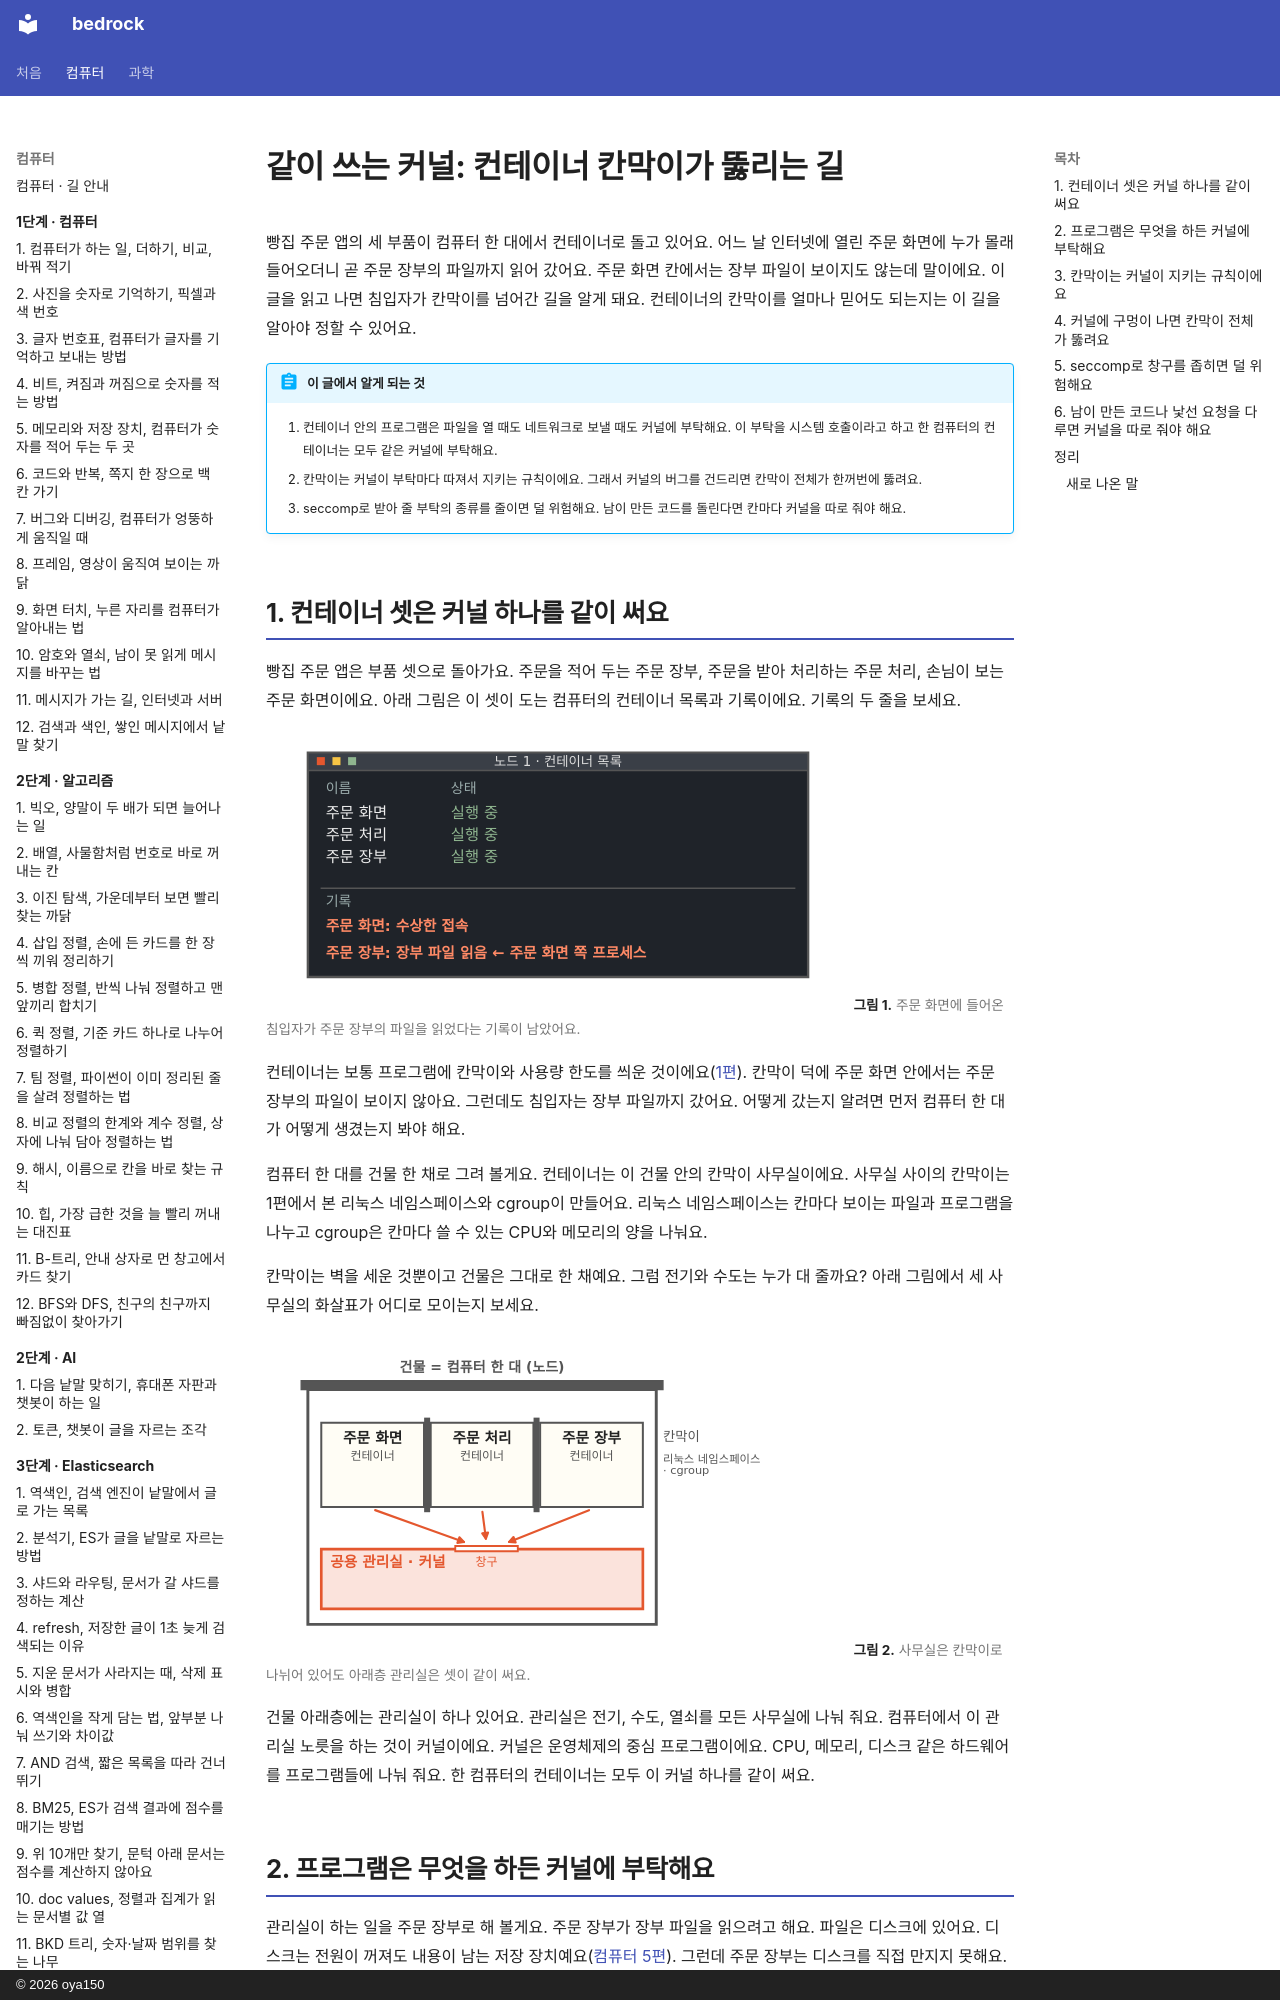

repository: oya150/bedrock · page: kubernetes/04-shared-kernel/index.html · generator: mkdocs · copyright: © 2026 oya150

# 같이 쓰는 커널: 컨테이너 칸막이가 뚫리는 길

빵집 주문 앱의 세 부품이 컴퓨터 한 대에서 컨테이너로 돌고 있어요. 어느 날 인터넷에 열린 주문 화면에 누가 몰래 들어오더니 곧 주문 장부의 파일까지 읽어 갔어요. 주문 화면 칸에서는 장부 파일이 보이지도 않는데 말이에요. 이 글을 읽고 나면 침입자가 칸막이를 넘어간 길을 알게 돼요. 컨테이너의 칸막이를 얼마나 믿어도 되는지는 이 길을 알아야 정할 수 있어요.

!!! abstract "이 글에서 알게 되는 것"
    1. 컨테이너 안의 프로그램은 파일을 열 때도 네트워크로 보낼 때도 커널에 부탁해요. 이 부탁을 시스템 호출이라고 하고 한 컴퓨터의 컨테이너는 모두 같은 커널에 부탁해요.
    2. 칸막이는 커널이 부탁마다 따져서 지키는 규칙이에요. 그래서 커널의 버그를 건드리면 칸막이 전체가 한꺼번에 뚫려요.
    3. seccomp로 받아 줄 부탁의 종류를 줄이면 덜 위험해요. 남이 만든 코드를 돌린다면 칸마다 커널을 따로 줘야 해요.

## 1. 컨테이너 셋은 커널 하나를 같이 써요

빵집 주문 앱은 부품 셋으로 돌아가요. 주문을 적어 두는 주문 장부, 주문을 받아 처리하는 주문 처리, 손님이 보는 주문 화면이에요. 아래 그림은 이 셋이 도는 컴퓨터의 컨테이너 목록과 기록이에요. 기록의 두 줄을 보세요.

![어두운 화면. 제목 줄에 노드 1 · 컨테이너 목록. 이름과 상태 칸에 주문 화면, 주문 처리, 주문 장부가 모두 실행 중. 아래 기록 칸에 빨간 두 줄: 주문 화면: 수상한 접속, 주문 장부: 장부 파일 읽음 ← 주문 화면 쪽 프로세스.](img/04/k8s04-open-1.svg)
**그림 1.** 주문 화면에 들어온 침입자가 주문 장부의 파일을 읽었다는 기록이 남았어요.
{ .fig-cap }

컨테이너는 보통 프로그램에 칸막이와 사용량 한도를 씌운 것이에요([1편](01-container.md)). 칸막이 덕에 주문 화면 안에서는 주문 장부의 파일이 보이지 않아요. 그런데도 침입자는 장부 파일까지 갔어요. 어떻게 갔는지 알려면 먼저 컴퓨터 한 대가 어떻게 생겼는지 봐야 해요.

컴퓨터 한 대를 건물 한 채로 그려 볼게요. 컨테이너는 이 건물 안의 칸막이 사무실이에요. 사무실 사이의 칸막이는 1편에서 본 리눅스 네임스페이스와 cgroup이 만들어요. 리눅스 네임스페이스는 칸마다 보이는 파일과 프로그램을 나누고 cgroup은 칸마다 쓸 수 있는 CPU와 메모리의 양을 나눠요.

칸막이는 벽을 세운 것뿐이고 건물은 그대로 한 채예요. 그럼 전기와 수도는 누가 대 줄까요? 아래 그림에서 세 사무실의 화살표가 어디로 모이는지 보세요.

![건물 = 컴퓨터 한 대 (노드). 위층에 주문 화면, 주문 처리, 주문 장부 컨테이너 사무실 셋이 굵은 벽(칸막이, 리눅스 네임스페이스 · cgroup)으로 나뉘어 있다. 세 사무실에서 빨간 화살표가 아래층의 빨간 공용 관리실 · 커널 창구로 모인다.](img/04/k8s04-office-1.svg)
**그림 2.** 사무실은 칸막이로 나뉘어 있어도 아래층 관리실은 셋이 같이 써요.
{ .fig-cap }

건물 아래층에는 관리실이 하나 있어요. 관리실은 전기, 수도, 열쇠를 모든 사무실에 나눠 줘요. 컴퓨터에서 이 관리실 노릇을 하는 것이 커널이에요. 커널은 운영체제의 중심 프로그램이에요. CPU, 메모리, 디스크 같은 하드웨어를 프로그램들에 나눠 줘요. 한 컴퓨터의 컨테이너는 모두 이 커널 하나를 같이 써요.
